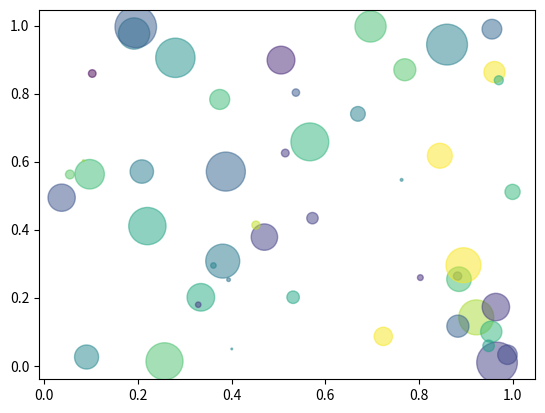

Recreate this plot in Python.
#!/usr/local/bin/python3

import numpy as np
import pandas as pd
import matplotlib.pyplot as plt

# Simple tests
print('Hello world!')
17+25

# Print dataframe
pd.DataFrame({'col1': [1, 2], 'col2': [3, 4]})

# Show plot
N = 50
x = np.random.rand(N)
y = np.random.rand(N)
colors = np.random.rand(N)
area = (30 * np.random.rand(N))**2  # 0 to 15 point radii
plt.scatter(x, y, s=area, c=colors, alpha=0.5)
plt.show()
